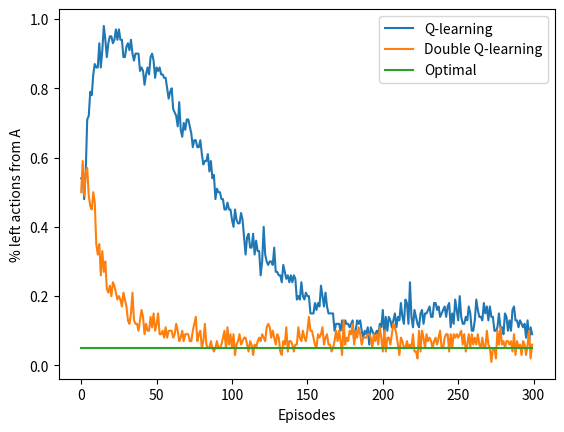

Recreate this plot in Python. (Note: this script raises an exception after producing the figure.)
import numpy as np
import matplotlib.pyplot as plt
from tqdm import tqdm
import copy

STATE_A = 0
STATE_B = 1
STATE_TERMINAL = 2
STATE_START = STATE_A

ACTION_A_RIGHT = 0
ACTION_A_LEFT = 1

EPSILON = 0.1
ALPHA = 0.1
GAMMA = 1

# take 10 actions in B
ACTIONS_B = range(0, 10)
STATE_ACTIONS = [[ACTION_A_RIGHT, ACTION_A_LEFT], ACTIONS_B]
INITIAL_Q = [np.zeros(2), np.zeros(len(ACTIONS_B)), np.zeros(1)]

TRANSITION = [[STATE_TERMINAL, STATE_B], [STATE_TERMINAL] * len(ACTIONS_B)]

def choose_action(state, q_value):
    if np.random.binomial(1, EPSILON) == 1:
        action = np.random.choice(STATE_ACTIONS[state])
    else:
        values = q_value[state]
        action = np.random.choice([action_ for action_, value_ in enumerate(values) if value_ == np.max(values)])
    return action

def take_action(state, action):
    if state == STATE_A:
        return 0
    return np.random.normal(-0.1, 1)

def q_learning(q1, q2=None):
    state = STATE_START

    left_count = 0
    while state != STATE_TERMINAL:
        if q2 is None:
            action = choose_action(state, q1)
        else:
            action = choose_action(state, [item1 + item2 for item1, item2 in zip(q1, q2)])

        if state == STATE_START and action == ACTION_A_LEFT:
            left_count += 1
        reward = take_action(state, action)
        next_state = TRANSITION[state][action]
        if q2 is None:
            active_q = q1
            target = np.max(active_q[next_state])
        else:
            if np.random.binomial(1, 0.5) == 1:
                active_q = q1
                target_q = q2
            else:
                active_q = q2
                target_q = q1
            best_action = np.random.choice([action_ for action_, value_ in enumerate(active_q[next_state])
                                            if value_ == np.max(active_q[next_state])])
            target = target_q[next_state][best_action]

        active_q[state][action] += ALPHA * (reward + GAMMA * target - active_q[state][action])
        state = next_state
    return left_count

def figure_6_7():
    episodes = 300
    runs = 100
    left_counts_q = np.zeros((runs, episodes))
    left_counts_double_q = np.zeros((runs, episodes))

    for run in tqdm(range(runs)):
        q = copy.deepcopy(INITIAL_Q)
        q1 = copy.deepcopy(INITIAL_Q)
        q2 = copy.deepcopy(INITIAL_Q)
        for ep in range(0, episodes):
            left_counts_q[run, ep] = q_learning(q)
            left_counts_double_q[run, ep] = q_learning(q1, q2)

    left_counts_q = left_counts_q.mean(axis=0)
    left_counts_double_q = left_counts_double_q.mean(axis=0)

    plt.plot(left_counts_q, label='Q-learning')
    plt.plot(left_counts_double_q, label='Double Q-learning')
    plt.plot(np.ones(episodes) * 0.05, label='Optimal')
    plt.xlabel('Episodes')
    plt.ylabel('% left actions from A')
    plt.legend()

    plt.savefig('./images/figure_6_7.png')
    plt.close()

if __name__ == '__main__':
    figure_6_7()
